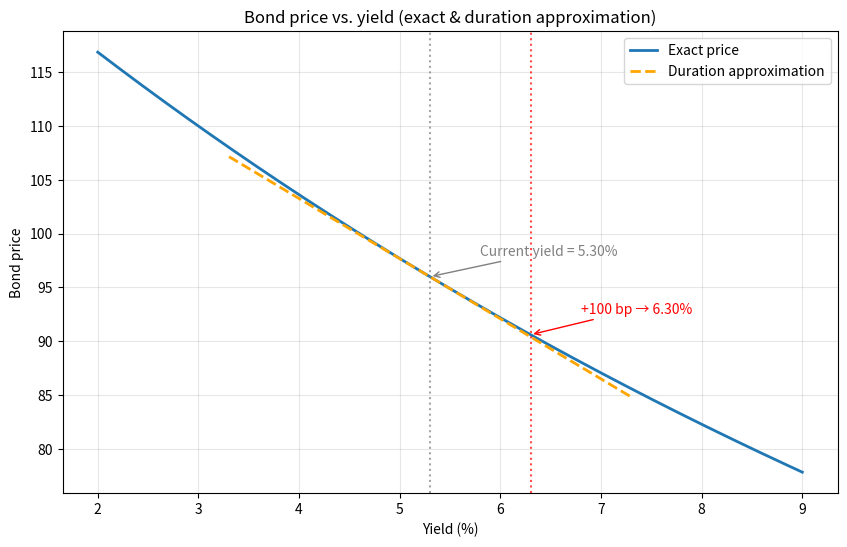

The script that saved this image:
import numpy as np
import matplotlib.pyplot as plt

# =====================================================
# 债券参数（均可按需调整）
# =====================================================
FACE = 100.0                 # 面值
COUPON_RATE = 0.046          # 票息率（年化）
MATURITY = 7                 # 剩余期限（年）
YIELD_INITIAL = 0.053        # 当前到期收益率

# 画图与计算范围
YIELD_START = 0.02           # 精确曲线起始收益率
YIELD_END = 0.09             # 精确曲线结束收益率
SHOCK_BP = 100               # 计算冲击的基点（此处为 +100 bp）
SHOCK = SHOCK_BP / 10000.0   # 转换为小数

# 久期近似线在图上展示的收益率变动幅度（可调）
APPROX_DISPLAY_RANGE = 0.02  # 在 y0 附近 ± 此值范围内绘制近似直线

# =====================================================
# 定价与久期函数
# =====================================================
def bond_price(ytm, face, coupon_rate, maturity):
    """计算债券价格（年付息一次）"""
    coupon = face * coupon_rate
    t = np.arange(1, maturity + 1)
    cashflows = np.full(maturity, coupon)
    cashflows[-1] += face
    pv = np.sum(cashflows / (1 + ytm) ** t)
    return pv

def bond_price_vector(ytm_array, face, coupon_rate, maturity):
    """向量化债券定价，支持数组输入"""
    # ytm_array: array of yields
    coupon = face * coupon_rate
    t = np.arange(1, maturity + 1)   # shape (maturity,)
    # 构造现金流矩阵 (len(ytm_array), maturity)
    ytm = np.asarray(ytm_array).reshape(-1, 1)
    t_matrix = t.reshape(1, -1)
    cashflows = np.full((1, maturity), coupon)
    cashflows[0, -1] += face
    pv = cashflows / (1 + ytm) ** t_matrix
    return np.sum(pv, axis=1)

def modified_duration(ytm, face, coupon_rate, maturity):
    """计算修正久期与价格"""
    coupon = face * coupon_rate
    t = np.arange(1, maturity + 1)
    cashflows = np.full(maturity, coupon)
    cashflows[-1] += face
    pv_cf = cashflows / (1 + ytm) ** t
    price = np.sum(pv_cf)
    mac_dur = np.sum(t * pv_cf) / price
    mod_dur = mac_dur / (1 + ytm)
    return mod_dur, price

# =====================================================
# 1. 计算基础值：初始价格、修正久期
# =====================================================
mod_dur0, price0 = modified_duration(YIELD_INITIAL, FACE, COUPON_RATE, MATURITY)

# =====================================================
# 2. 计算上升 100 bp 后的精确价格和久期估计的相对变化
# =====================================================
yield_up = YIELD_INITIAL + SHOCK
price_up = bond_price(yield_up, FACE, COUPON_RATE, MATURITY)
dur_approx_change = -mod_dur0 * SHOCK   # ΔP/P 的相对变化

# =====================================================
# 3. 在 2% 到 9% 收益率网格上为精确曲线定价
# =====================================================
yields_grid = np.linspace(YIELD_START, YIELD_END, 500)
prices_exact = bond_price_vector(yields_grid, FACE, COUPON_RATE, MATURITY)

# 久期近似直线： P(y) ≈ P0 - P0 * ModD * (y - y0)
prices_approx = price0 - price0 * mod_dur0 * (yields_grid - YIELD_INITIAL)

# =====================================================
# 4. 绘图并保存
# =====================================================
fig, ax = plt.subplots(figsize=(10, 6))
ax.plot(yields_grid * 100, prices_exact, label='Exact price', linewidth=2)

# 久期近似在指定幅度内绘制，以突出“附近”含义
mask_approx = np.abs(yields_grid - YIELD_INITIAL) <= APPROX_DISPLAY_RANGE
ax.plot(yields_grid[mask_approx] * 100, prices_approx[mask_approx],
        '--', color='orange', linewidth=2, label='Duration approximation')

# 标注当前收益率和冲击位置
ax.axvline(YIELD_INITIAL * 100, color='gray', linestyle=':', alpha=0.7)
ax.axvline(yield_up * 100, color='red', linestyle=':', alpha=0.7)
ax.annotate(f'Current yield = {YIELD_INITIAL*100:.2f}%', xy=(YIELD_INITIAL*100, price0),
            xytext=(YIELD_INITIAL*100 + 0.5, price0 + 2),
            arrowprops=dict(arrowstyle='->', color='gray'), color='gray')
ax.annotate(f'+{SHOCK_BP} bp → {yield_up*100:.2f}%', xy=(yield_up*100, price_up),
            xytext=(yield_up*100 + 0.5, price_up + 2),
            arrowprops=dict(arrowstyle='->', color='red'), color='red')

ax.set_xlabel('Yield (%)')
ax.set_ylabel('Bond price')
ax.set_title('Bond price vs. yield (exact & duration approximation)')
ax.legend()
ax.grid(True, alpha=0.3)

figure_path = 'bond_price_duration.png'
fig.savefig(figure_path, dpi=150, bbox_inches='tight')
plt.close(fig)

# =====================================================
# 5. 填充结果字典
# =====================================================
result = {
    'price_at_up100bp': price_up,
    'dur_approx_change_up100bp': dur_approx_change,
    'figure_path': figure_path
}

# 打印输出，便于教师课堂查看
print('========== 计算结果 ==========')
print(f'初始收益率: {YIELD_INITIAL*100:.2f}%')
print(f'初始价格: {price0:.4f}')
print(f'修正久期: {mod_dur0:.4f}')
print(f'收益率上升 {SHOCK_BP} bp 后的精确价格: {price_up:.4f}')
print(f'久期法估计的相对价格变化 (ΔP/P): {dur_approx_change:.6f}  ({dur_approx_change*100:.4f}%)')
print(f'图形已保存至: {figure_path}')
print('result 字典内容:')
print(result)
